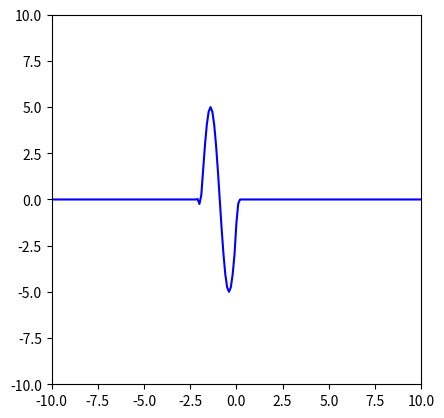

Reproduce this figure in Python.
import numpy as np
import matplotlib.pyplot as plt
import matplotlib.animation as animation

# Lax-Wendroff
# Advectionx
class Exercise7i():
    def __init__(self):

        self.numpoints = 201
        self.xmin = -10
        self.xmax = 10
        self.tmax = 10

        self.t = 0
        self.dx = (self.xmax - self.xmin) / (self.numpoints - 1)
        self.dt = .05
        # dt of .2 is unstable
        # dt of .05 is stable

        self.v = 1

        #Plots as u as a function of x
        self.x = np.linspace(self.xmin, self.xmax, self.numpoints)
        self.u = np.where( (self.x >= -2) & (self.x <= 0), 5 * np.sin(np.pi * self.x), 0) #t = 0

        self.alpha = self.v * self.dt / self.dx

    def step(self):
        # Uj = self.u[1:-1]
        # Uj+1 = self.u[2:]
        # Uj-1 = self.u[0:-2]
        # Enforce boundary conditions
        self.u[0] = 0
        self.u[-1] = 0

        #Terms 1 - 4 in the Lax Wendroff
        # LargeSum = .5*(self.u[2:] + self.u[1:-1]) - .5*self.alpha*(self.u[2:]-self.u[1:-1]) -\
                   # .5*(self.u[1:-1]+self.u[0:-2]) + .5*self.alpha*(self.u[1:-1]-self.u[0:-2])

        LargeSum = .5*(self.u[2:] - self.u[0:-2]) - .5*self.alpha*(self.u[2:] - 2*self.u[1:-1] + self.u[0:-2])

        self.u[1:-1] = self.u[1:-1] - self.alpha * LargeSum

        self.t += self.dt

        if self.t >= self.tmax:
            return True

#------------
wave = Exercise7i()
#-----------

fig = plt.figure()
ax = fig.add_subplot(111, aspect='equal', autoscale_on=False,
                     xlim=(-10, 10), ylim=(-10,10))

parts, = ax.plot([], [], 'b-')
parts.set_data([], [])

def animate(i):
    temp = wave.step()
    parts.set_data(wave.x, wave.u)
    return parts,

ani = animation.FuncAnimation(fig, animate, frames=600,
                          interval=100, blit=True)

plt.show()
